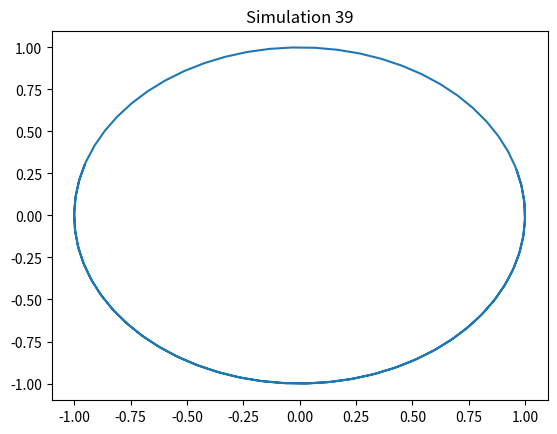

Here is the Python script that generated this plot:
import numpy as np
import matplotlib.pyplot as plt
t = np.linspace(0, 10, 100)
x = np.sin(t + 39)
y = np.cos(t + 39)
plt.plot(x, y)
plt.title('Simulation 39')
plt.show()
